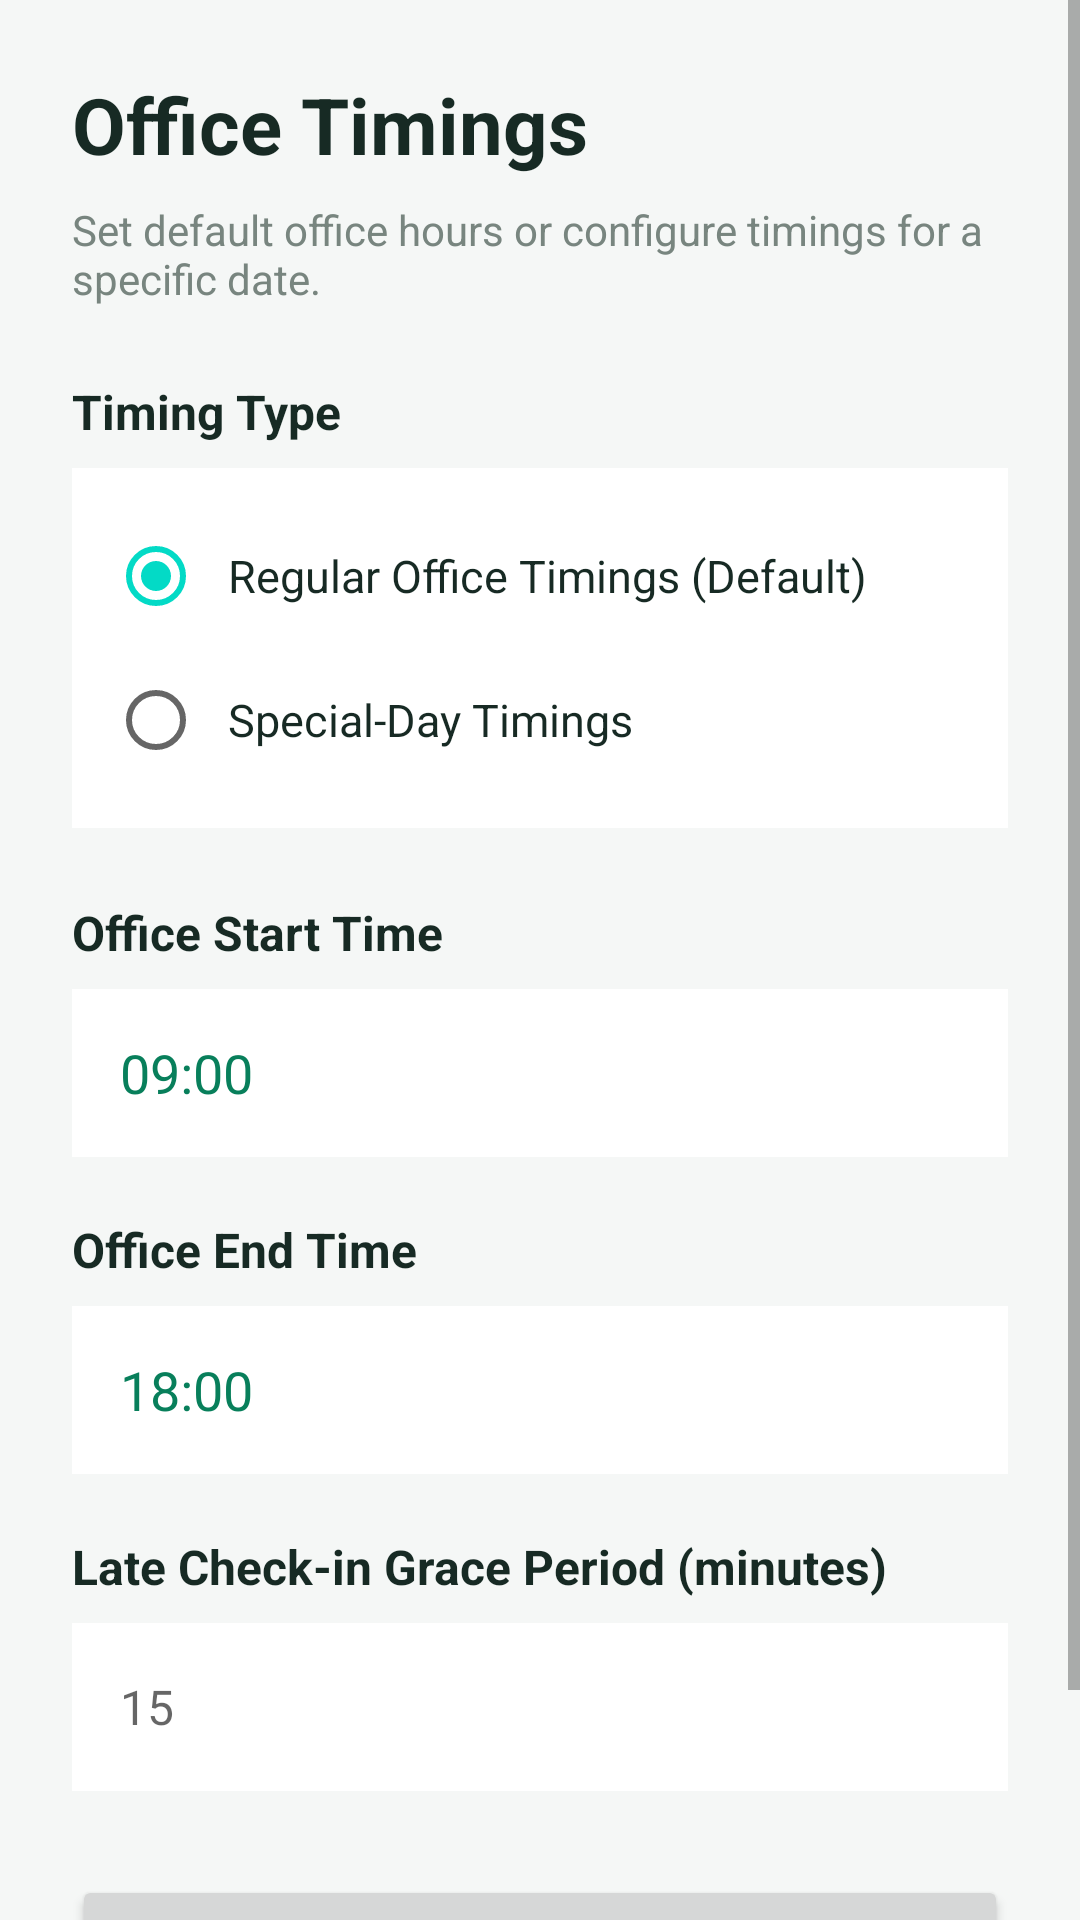

Android layout source for this screen:
<!-- AndroidManifest.xml: application theme Theme.ArshithConnect -->
<!-- res/layout/activity_admin_office_timings.xml -->
<?xml version="1.0" encoding="utf-8"?>
<ScrollView xmlns:android="http://schemas.android.com/apk/res/android"
    android:layout_width="match_parent"
    android:layout_height="match_parent"
    android:background="#F5F7F6"
    android:fillViewport="true">

    <LinearLayout
        android:layout_width="match_parent"
        android:layout_height="wrap_content"
        android:orientation="vertical"
        android:padding="24dp">

        <TextView
            android:layout_width="match_parent"
            android:layout_height="wrap_content"
            android:text="Office Timings"
            android:textColor="#172A24"
            android:textSize="26sp"
            android:textStyle="bold" />

        <TextView
            android:layout_width="match_parent"
            android:layout_height="wrap_content"
            android:layout_marginTop="8dp"
            android:text="Set default office hours or configure timings for a specific date."
            android:textColor="#78857F"
            android:textSize="14sp" />

        <TextView
            android:layout_width="match_parent"
            android:layout_height="wrap_content"
            android:layout_marginTop="24dp"
            android:text="Timing Type"
            android:textColor="#172A24"
            android:textSize="16sp"
            android:textStyle="bold" />

        <RadioGroup
            android:id="@+id/rgTimingType"
            android:layout_width="match_parent"
            android:layout_height="wrap_content"
            android:layout_marginTop="8dp"
            android:background="#FFFFFF"
            android:orientation="vertical"
            android:padding="12dp">

            <RadioButton
                android:id="@+id/rbRegularTimings"
                android:layout_width="match_parent"
                android:layout_height="wrap_content"
                android:checked="true"
                android:padding="8dp"
                android:text="Regular Office Timings (Default)"
                android:textColor="#172A24"
                android:textSize="15sp" />

            <RadioButton
                android:id="@+id/rbSpecialTimings"
                android:layout_width="match_parent"
                android:layout_height="wrap_content"
                android:padding="8dp"
                android:text="Special-Day Timings"
                android:textColor="#172A24"
                android:textSize="15sp" />

        </RadioGroup>

        <LinearLayout
            android:id="@+id/layoutSpecialDate"
            android:layout_width="match_parent"
            android:layout_height="wrap_content"
            android:orientation="vertical"
            android:visibility="gone">

            <TextView
                android:layout_width="match_parent"
                android:layout_height="wrap_content"
                android:layout_marginTop="20dp"
                android:text="Select Special Date"
                android:textColor="#172A24"
                android:textSize="16sp"
                android:textStyle="bold" />

            <Button
                android:id="@+id/btnSelectDate"
                android:layout_width="match_parent"
                android:layout_height="54dp"
                android:layout_marginTop="8dp"
                android:text="Choose Date"
                android:textAllCaps="false"
                android:textSize="15sp" />

            <TextView
                android:id="@+id/tvSelectedDate"
                android:layout_width="match_parent"
                android:layout_height="wrap_content"
                android:layout_marginTop="8dp"
                android:text="No date selected"
                android:textColor="#087F5B"
                android:textSize="15sp" />

            <TextView
                android:layout_width="match_parent"
                android:layout_height="wrap_content"
                android:layout_marginTop="6dp"
                android:text="These timings apply only to the selected date."
                android:textColor="#78857F"
                android:textSize="13sp" />

        </LinearLayout>

        <TextView
            android:layout_width="match_parent"
            android:layout_height="wrap_content"
            android:layout_marginTop="24dp"
            android:text="Office Start Time"
            android:textColor="#172A24"
            android:textSize="16sp"
            android:textStyle="bold" />

        <TextView
            android:id="@+id/tvStartTime"
            android:layout_width="match_parent"
            android:layout_height="56dp"
            android:layout_marginTop="8dp"
            android:background="#FFFFFF"
            android:clickable="true"
            android:focusable="true"
            android:gravity="center_vertical"
            android:paddingStart="16dp"
            android:paddingEnd="16dp"
            android:text="09:00"
            android:textColor="#087F5B"
            android:textSize="18sp" />

        <TextView
            android:layout_width="match_parent"
            android:layout_height="wrap_content"
            android:layout_marginTop="20dp"
            android:text="Office End Time"
            android:textColor="#172A24"
            android:textSize="16sp"
            android:textStyle="bold" />

        <TextView
            android:id="@+id/tvEndTime"
            android:layout_width="match_parent"
            android:layout_height="56dp"
            android:layout_marginTop="8dp"
            android:background="#FFFFFF"
            android:clickable="true"
            android:focusable="true"
            android:gravity="center_vertical"
            android:paddingStart="16dp"
            android:paddingEnd="16dp"
            android:text="18:00"
            android:textColor="#087F5B"
            android:textSize="18sp" />

        <TextView
            android:layout_width="match_parent"
            android:layout_height="wrap_content"
            android:layout_marginTop="20dp"
            android:text="Late Check-in Grace Period (minutes)"
            android:textColor="#172A24"
            android:textSize="16sp"
            android:textStyle="bold" />

        <EditText
            android:id="@+id/etGracePeriod"
            android:layout_width="match_parent"
            android:layout_height="56dp"
            android:layout_marginTop="8dp"
            android:background="#FFFFFF"
            android:hint="15"
            android:inputType="number"
            android:paddingStart="16dp"
            android:paddingEnd="16dp"
            android:textColor="#172A24"
            android:textSize="16sp" />

        <Button
            android:id="@+id/btnSaveTimings"
            android:layout_width="match_parent"
            android:layout_height="54dp"
            android:layout_marginTop="28dp"
            android:layout_marginBottom="24dp"
            android:text="Save Office Timings"
            android:textAllCaps="false"
            android:textSize="16sp" />

    </LinearLayout>
</ScrollView>
<!-- resources referenced by this layout -->
<resources>
  <style name="Theme.ArshithConnect" parent="Theme.MaterialComponents.Light.NoActionBar" />
</resources>
